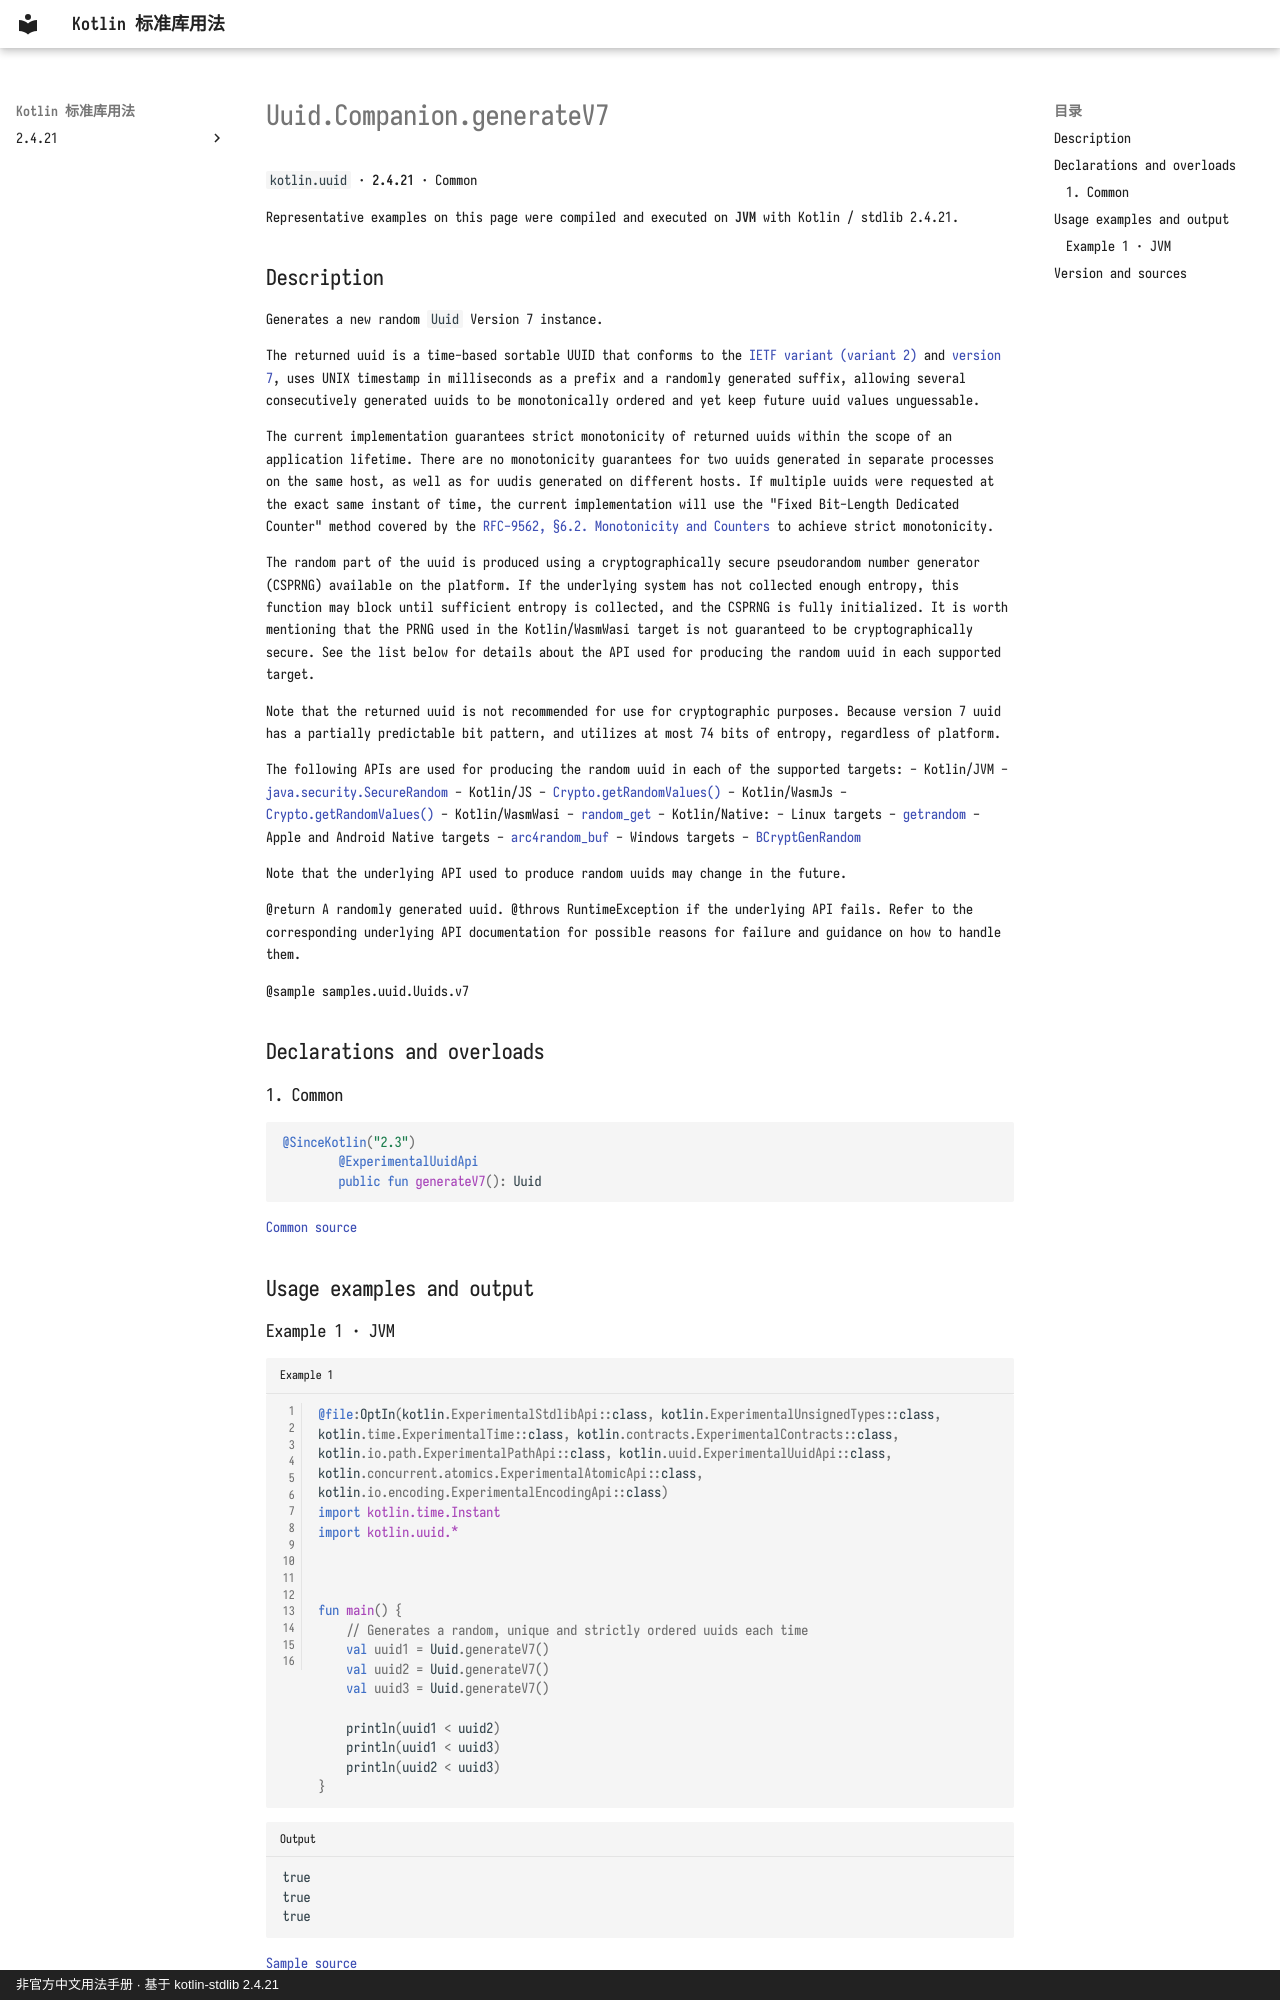

repository: oooooooko/kotlin-stdlib-docs · page: en/api/kotlin.uuid/uuid-companion-generatev7--0056b781/index.html · generator: mkdocs · copyright: 非官方中文用法手册 · 基于 kotlin-stdlib 2.4.21

# Uuid.Companion.generateV7

`kotlin.uuid` · **2.4.21** · Common

Representative examples on this page were compiled and executed on **JVM** with Kotlin / stdlib 2.4.21.

## Description

Generates a new random `Uuid` Version 7 instance.

The returned uuid is a time-based sortable UUID that conforms to the
[IETF variant (variant 2)](https://www.rfc-editor.org/rfc/rfc9562.html#section-4.1)
and [version 7](https://www.rfc-editor.org/rfc/rfc9562.html#section-4.2),
uses UNIX timestamp in milliseconds as a prefix and a randomly generated suffix,
allowing several consecutively generated uuids to be monotonically ordered and yet keep future uuid values unguessable.

The current implementation guarantees strict monotonicity of returned uuids within the scope of an application lifetime.
There are no monotonicity guarantees for two uuids generated in separate processes on the same host,
as well as for uudis generated on different hosts.
If multiple uuids were requested at the exact same instant of time, the current implementation will use
the "Fixed Bit-Length Dedicated Counter" method covered by the
[RFC-9562, §6.2. Monotonicity and Counters](https://www.rfc-editor.org/rfc/rfc9562.html#section-6.2)
to achieve strict monotonicity.

The random part of the uuid is produced using a cryptographically secure pseudorandom number generator (CSPRNG)
available on the platform.
If the underlying system has not collected enough entropy, this function
may block until sufficient entropy is collected, and the CSPRNG is fully initialized.
It is worth mentioning
that the PRNG used in the Kotlin/WasmWasi target is not guaranteed to be cryptographically secure.
See the list below for details about the API used for producing the random uuid in each supported target.

Note that the returned uuid is not recommended for use for cryptographic purposes.
Because version 7 uuid has a partially predictable bit pattern, and utilizes at most
74 bits of entropy, regardless of platform.

The following APIs are used for producing the random uuid in each of the supported targets:
  - Kotlin/JVM - [java.security.SecureRandom](https://docs.oracle.com/javase/8/docs/api/java/security/SecureRandom.html)
  - Kotlin/JS - [Crypto.getRandomValues()](https://developer.mozilla.org/en-US/docs/Web/API/Crypto/getRandomValues)
  - Kotlin/WasmJs - [Crypto.getRandomValues()](https://developer.mozilla.org/en-US/docs/Web/API/Crypto/getRandomValues)
  - Kotlin/WasmWasi - [random_get](https://github.com/WebAssembly/WASI/blob/main/legacy/preview1/docs.md#random_get)
  - Kotlin/Native:
      - Linux targets - [getrandom](https://www.man7.org/linux/man-pages/man2/getrandom.2.html)
      - Apple and Android Native targets - [arc4random_buf](https://man7.org/linux/man-pages/man3/arc4random_buf.3.html)
      - Windows targets - [BCryptGenRandom](https://learn.microsoft.com/en-us/windows/win32/api/bcrypt/nf-bcrypt-bcryptgenrandom)

Note that the underlying API used to produce random uuids may change in the future.

@return A randomly generated uuid.
@throws RuntimeException if the underlying API fails. Refer to the corresponding underlying API
  documentation for possible reasons for failure and guidance on how to handle them.

@sample samples.uuid.Uuids.v7

## Declarations and overloads

### 1. Common

```kotlin
@SinceKotlin("2.3")
        @ExperimentalUuidApi
        public fun generateV7(): Uuid
```

[Common source](https://github.com/JetBrains/kotlin/blob/v2.4.21/libraries/stdlib/src/kotlin/uuid/Uuid.kt#L621)

## Usage examples and output
